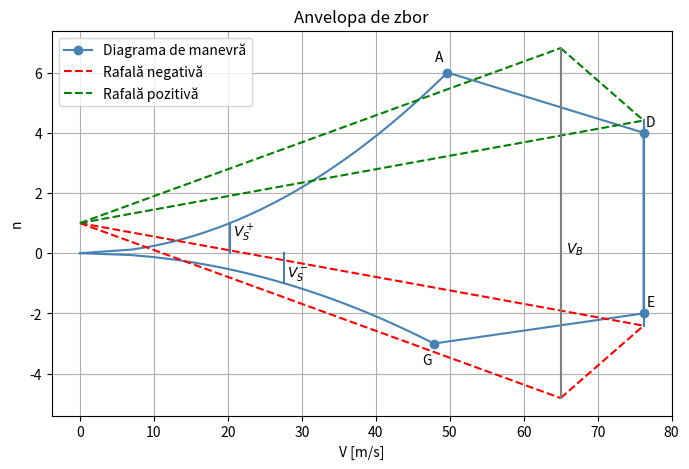

This chart was generated by the following Python code:
# ============================================================================
# Flight Envelope / Anvelopa de zbor
# ============================================================================

import numpy as np
import matplotlib.pyplot as plt

MANEUVER_DIAGRAM_COLOR = "steelblue"
POSITIVE_GUST = "green"
NEGATIVE_GUST = "red"

# Constants
rho = 1.225 # kg/m3
g = 9.81
W = 350 * g # N Maximum takeoff weight
m = W/g # kg plane mass
CLmax = 1.483828 # maximum lift coefficient of the wing
CLmaxNeg = -0.8 # maximum negative lift coefficient 
CDmin = 0.008472 # lowest possible drag coefficient of the sailplane
S = 9.180 # m2 wing area
b = 15 # m wing span
MGC = 0.61 # mean geometric chord

# Limit manoeuvring load factors
n1 = 6
n2 = 4
n3 = -2
n4 = -3

# air speed function
def V(n, CL):
    return np.sqrt(2*np.abs(n)*W/rho/np.abs(CL)/S)

# Design air speeds m/s

# Estimated stalling speed at design maximum weight
VSp = V(1, CLmax)
VSn = V(1, CLmaxNeg)

# Design manoeuvring speed
VA = V(n1, CLmax)

# Design Gust Speed VB. VB must not be less than VA.
VB = 65

# Design Maximum Speed chosen by the applicant:
VD = (9*W/S/10*0.2084+78)*0.514444
VE = VD

# VG
VG = V(n4, CLmaxNeg)

A = [VA, n1]
D = [VD, n2]
E = [VE, n3]
G = [VG, n4]

Vel = [A[0], D[0], E[0], G[0]]
n = [A[1], D[1], E[1], G[1]]

positive_factors = np.linspace(0, n1)
negative_factors = np.linspace(0, n4)
pf_velocities = V(positive_factors, CLmax)
nf_velocities = V(negative_factors, CLmaxNeg)

def n_stall(Vst, CL):
    return Vst**2*rho*CL*S/W/2

def plotManeuverDiagram():
    plt.plot(Vel, n, marker="o", label="Diagrama de manevră", color=MANEUVER_DIAGRAM_COLOR)
    plt.plot(pf_velocities, positive_factors, color=MANEUVER_DIAGRAM_COLOR)
    plt.plot(nf_velocities, negative_factors, color=MANEUVER_DIAGRAM_COLOR)

    plt.plot([VSp, VSp], [0, n_stall(VSp, CLmax)], color=MANEUVER_DIAGRAM_COLOR)
    plt.plot([VSn, VSn], [0, n_stall(VSn, CLmaxNeg)], color=MANEUVER_DIAGRAM_COLOR)

    plt.annotate(r"$V_S^+$", (VSp, n_stall(VSp, CLmax)), textcoords="offset points",  xytext=(10,-10), ha="center")
    plt.annotate(r"$V_S^-$", (VSn, n_stall(VSn, CLmaxNeg)), textcoords="offset points",  xytext=(10,5), ha="center")
    plt.annotate("A", (VA, n1), textcoords="offset points",  xytext=(-6,8), ha="center")
    plt.annotate("D", (VD, n2), textcoords="offset points",  xytext=(5,5), ha="center")
    plt.annotate("E", (VE, n3), textcoords="offset points",  xytext=(5,5), ha="center")
    plt.annotate("G", (VG, n4), textcoords="offset points",  xytext=(-5,-15), ha="center")

# Gust diagram

U = np.array([-15, -7.5, 7.5, 15]) # m/s gust speed
w0 = np.array([VB, VD, VD, VB]) # m/s air speed

# slope of wing lift curve calculus
# ========================
k = 0.9
l = b*b/S

a = (2*k*np.pi)*np.pi*l/(2*k*np.pi+np.pi*l) # slope of wing lift curve / rad
#=========================

miu = 2*m/S/(rho*MGC*a) # non-dimensional sailplane mass ratio
k = 0.88*miu/(5.3+miu) # gust alleviation factor

def nGust(U, V):
    return 1 + k/2*rho*U*V*a/(m*g/S)

def plotGustDiagram(U, V):
    for i in range(len(U)):
        color = NEGATIVE_GUST if (i < 2) else POSITIVE_GUST
        gf = nGust(U[i], V[i])
        xCoords = np.linspace(0, V[i], 5)
        yCoords = np.linspace(1, gf, 5)
        plt.plot(xCoords, yCoords, "--", color=color)

    plt.plot([w0[0], w0[1]], [nGust(U[0], w0[0]), nGust(U[1], w0[1])], "--", color=NEGATIVE_GUST, label="Rafală negativă")
    plt.plot([w0[0], w0[1]], [nGust(U[3], w0[3]), nGust(U[2], w0[2])], "--", color=POSITIVE_GUST, label="Rafală pozitivă")
    plt.plot([w0[1], w0[2]], [nGust(U[1], w0[1]), nGust(U[2],w0[2])], color=MANEUVER_DIAGRAM_COLOR)
    plt.plot([w0[0], w0[3]], [nGust(U[0], w0[0]), nGust(U[3],w0[3])], color="gray")
    plt.annotate(r"$V_B$", (VB, 0), textcoords="offset points",  xytext=(10,0), ha="center")

plt.figure(figsize=(8, 5))
plt.title("Anvelopa de zbor")
plt.grid()
plotManeuverDiagram()
plotGustDiagram(U,w0)
plt.xlabel("V [m/s]")
plt.ylabel("n")
plt.legend()
plt.show()

